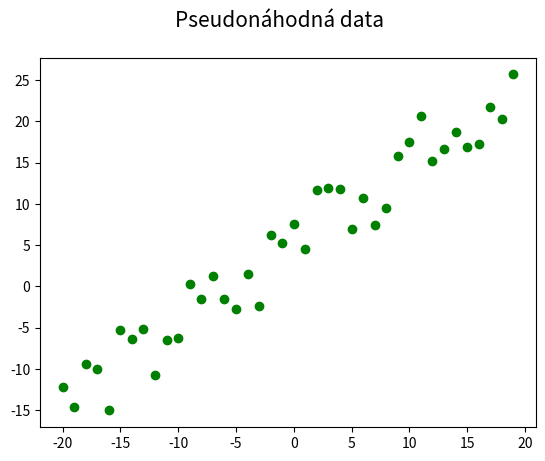

Write Python code to recreate this figure.
"""Vykreslení sady (pseudo)náhodných dat."""

#
# Použito v článku:
#
# Křivky určené polynomem – nejpoužívanější křivky v současnosti
# https://www.root.cz/clanky/krivky-urcene-polynomem-nejpouzivanejsi-krivky-v-soucasnosti/
#
# Součást seriálu:
#
# Křivky nejen v počítačové grafice
# https://www.root.cz/serialy/krivky-nejen-v-pocitacove-grafice/
#
# Zdrojový kód tohoto skriptu ve stylu literate programming
# https://tisnik.github.io/presentations/appendix/lit_sources/approximation/random_data_linear.html
#

import numpy as np
import matplotlib.pyplot as plt

# hodnoty na x-ové ose
x = np.arange(-20, 20)

# generátor pseudonáhodných dat
rng = np.random.default_rng(seed=42)

# hodnoty na y-ové ose
y = x + 10*rng.random((40))

# rozměry grafu při uložení: 640x480 pixelů
fig, ax = plt.subplots(1, figsize=(6.4, 4.8))

# titulek grafu
fig.suptitle('Pseudonáhodná data', fontsize=15)

# vrcholy na křivce
ax.plot(x, y, 'go')

# uložení grafu do rastrového obrázku
plt.savefig("random_data_linear.png")

# zobrazení grafu
plt.show()
